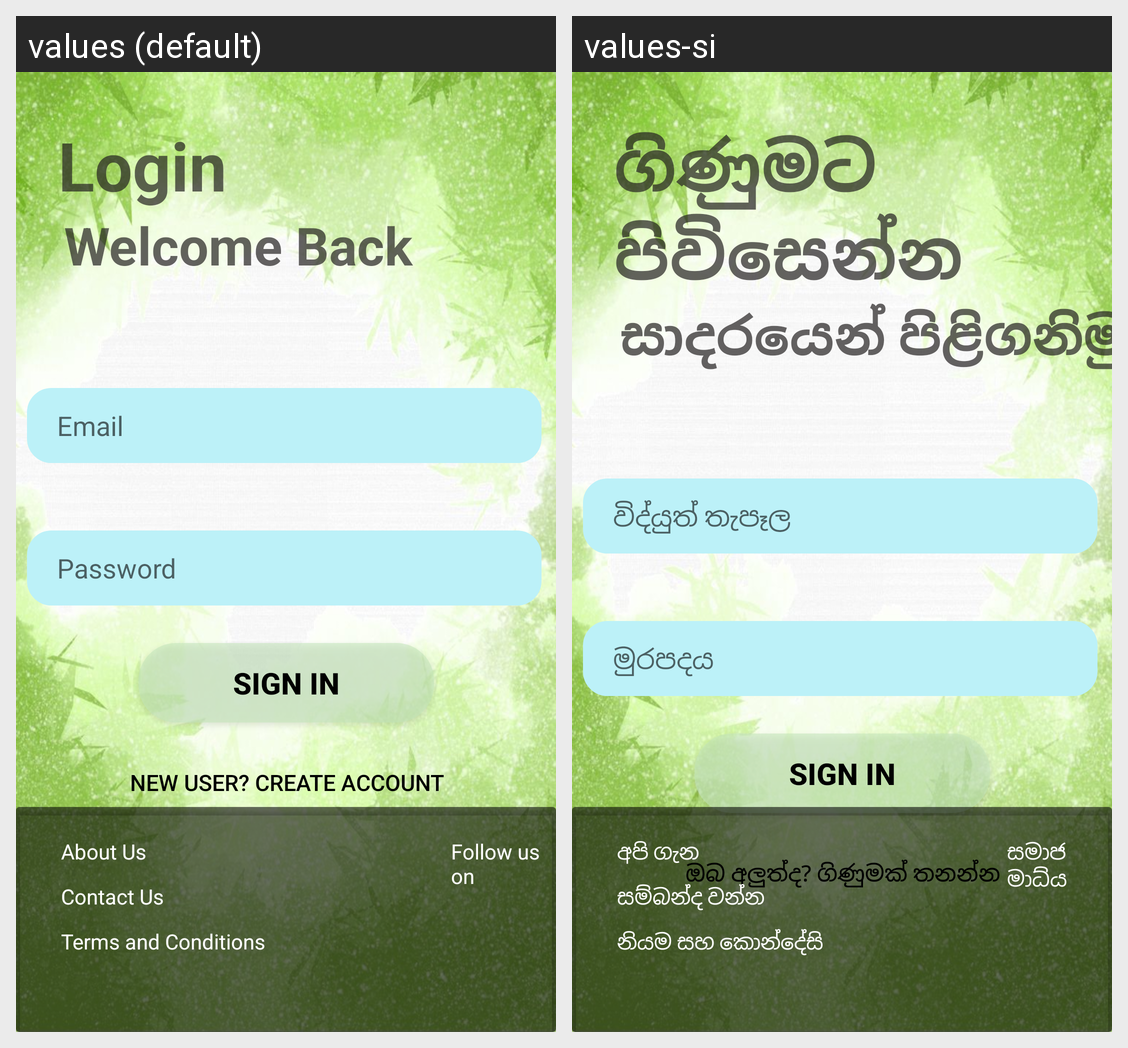

For this localized Android screen grid, give each drawn string resource with its value in every locale shown.
Android screen res/layout/activity_login.xml rendered under 2 locales, left to right: values (default), values-si. Device: Nexus 5 (rendered at 1080×1920; each locale shown at half size, 540×960, under a caption strip naming it); theme Theme.AyuSri.
Strings drawn on this screen, with the default value and each locale's value (text and hints the layout hard-codes, and strings that could not be matched under every locale, appear in the picture but are not listed):

email
  values: Email
  values-si: විද්යුත් තැපෑල

password
  values: Password
  values-si: මුරපදය

login
  values: Login
  values-si: ගිණුමට පිවිසෙන්න

welcomeBack
  values: Welcome Back
  values-si: සාදරයෙන් පිළිගනිමු

createAccount2
  values: New User? Create Account
  values-si: ඔබ අලුත්ද? ගිණුමක් තනන්න

aboutus
  values: About Us
  values-si: අපි ගැන

follow
  values: Follow us on
  values-si: සමාජ මාධ්ය

term
  values: Terms and Conditions
  values-si: නියම සහ කොන්දේසි

contactus
  values: Contact Us
  values-si: සම්බන්ද වන්න
